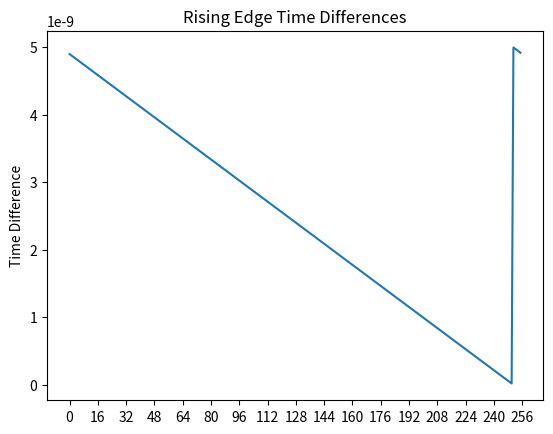

Recreate this plot in Python.
import csv
from math import ceil
import matplotlib.pyplot as plt

def generate_square_wave(delay, clk_period, period, high_level, low_level, risetime, falltime, pulse_width, phase_step, num_cycles):
    data = []
    phase = 0
    data.append([0, 0])
    for i in range(num_cycles):
        time = i * period + delay#脉冲周期的开始
        value = low_level
        data.append([time, value])
        time = i * period + clk_period + phase + delay#当前脉冲周期内上升沿
        value = low_level
        data.append([time, value])
        time = i * period + clk_period + phase +  risetime + delay#当前脉冲周期内上升沿
        value = high_level
        data.append([time, value])
        time = i * period + clk_period + phase + pulse_width + delay#当前脉冲周期内下降沿
        value = high_level
        data.append([time, value])
        time = i * period + clk_period + phase +pulse_width + falltime + delay#当前脉冲周期内下降沿
        value = low_level
        data.append([time, value])

        phase = (phase + phase_step)

    return data

# 参数设置
clk_period = 5.0e-9  # 时钟周期（秒）
delay = 2 * clk_period  # 开始的延迟时间（秒）
pulse_period_number = 15 #多少个时钟周期内会产生一次脉冲
pulse_period = clk_period*pulse_period_number  # 脉冲周期（秒）
high_level = 1.8  # 高电平值
low_level = 0.0  # 低电平值
risetime = 100e-12  # 上升时间（秒）
falltime = 100e-12  # 下降时间（秒）
pulse_width = 3 *clk_period  # 脉冲宽度（秒）
bit_number = 6 # 转化器位数
lsb_number = 2  #每级台阶分成2^lsb_number份
phase_step = clk_period / (2 ** (bit_number + lsb_number))  # 相邻周期变化的相位（秒）
pulse_number = ceil(clk_period / phase_step) #脉冲相位变化刚好遍历一个clk

# 生成波形数据
waveform_data = generate_square_wave(delay, clk_period, pulse_period, high_level, low_level, risetime, falltime, pulse_width, phase_step, pulse_number)

# 将数据保存到CSV文件
filename = "square_wave.csv"
with open(filename, "w", newline="") as csvfile:
    writer = csv.writer(csvfile)
    writer.writerow(["Time", "Value"])  # 写入CSV文件的标题行
    writer.writerows(waveform_data)  # 写入波形数据

print(f"CSV文件 '{filename}' 已生成。")
# check the waveforms
def detect_rising_edges(waveform_data, clk_period):
    rising_edges = []
    for i in range(1, len(waveform_data)):
        if waveform_data[i][1] > waveform_data[i-1][1]:
            time_diff = ceil(waveform_data[i][0] / clk_period) * clk_period - waveform_data[i][0]
            rising_edges.append(time_diff)
    return rising_edges

rising_edge_diffs = detect_rising_edges(waveform_data, clk_period)
print("Rising edge time differences:",rising_edge_diffs[0],rising_edge_diffs[250],rising_edge_diffs[251],rising_edge_diffs[255])
print("Rising edge number:", len(rising_edge_diffs))
plt.plot(range(len(rising_edge_diffs)), rising_edge_diffs)
# 设置横轴标签为整数
xtickswidth=2**4
plt.xticks(range(0, len(rising_edge_diffs)+xtickswidth, xtickswidth), range(0, len(rising_edge_diffs)+xtickswidth, xtickswidth))
# 设置纵轴标签
plt.ylabel('Time Difference')
# 设置图形标题
plt.title('Rising Edge Time Differences')
plt.savefig('rising_edge_diffs.png')
